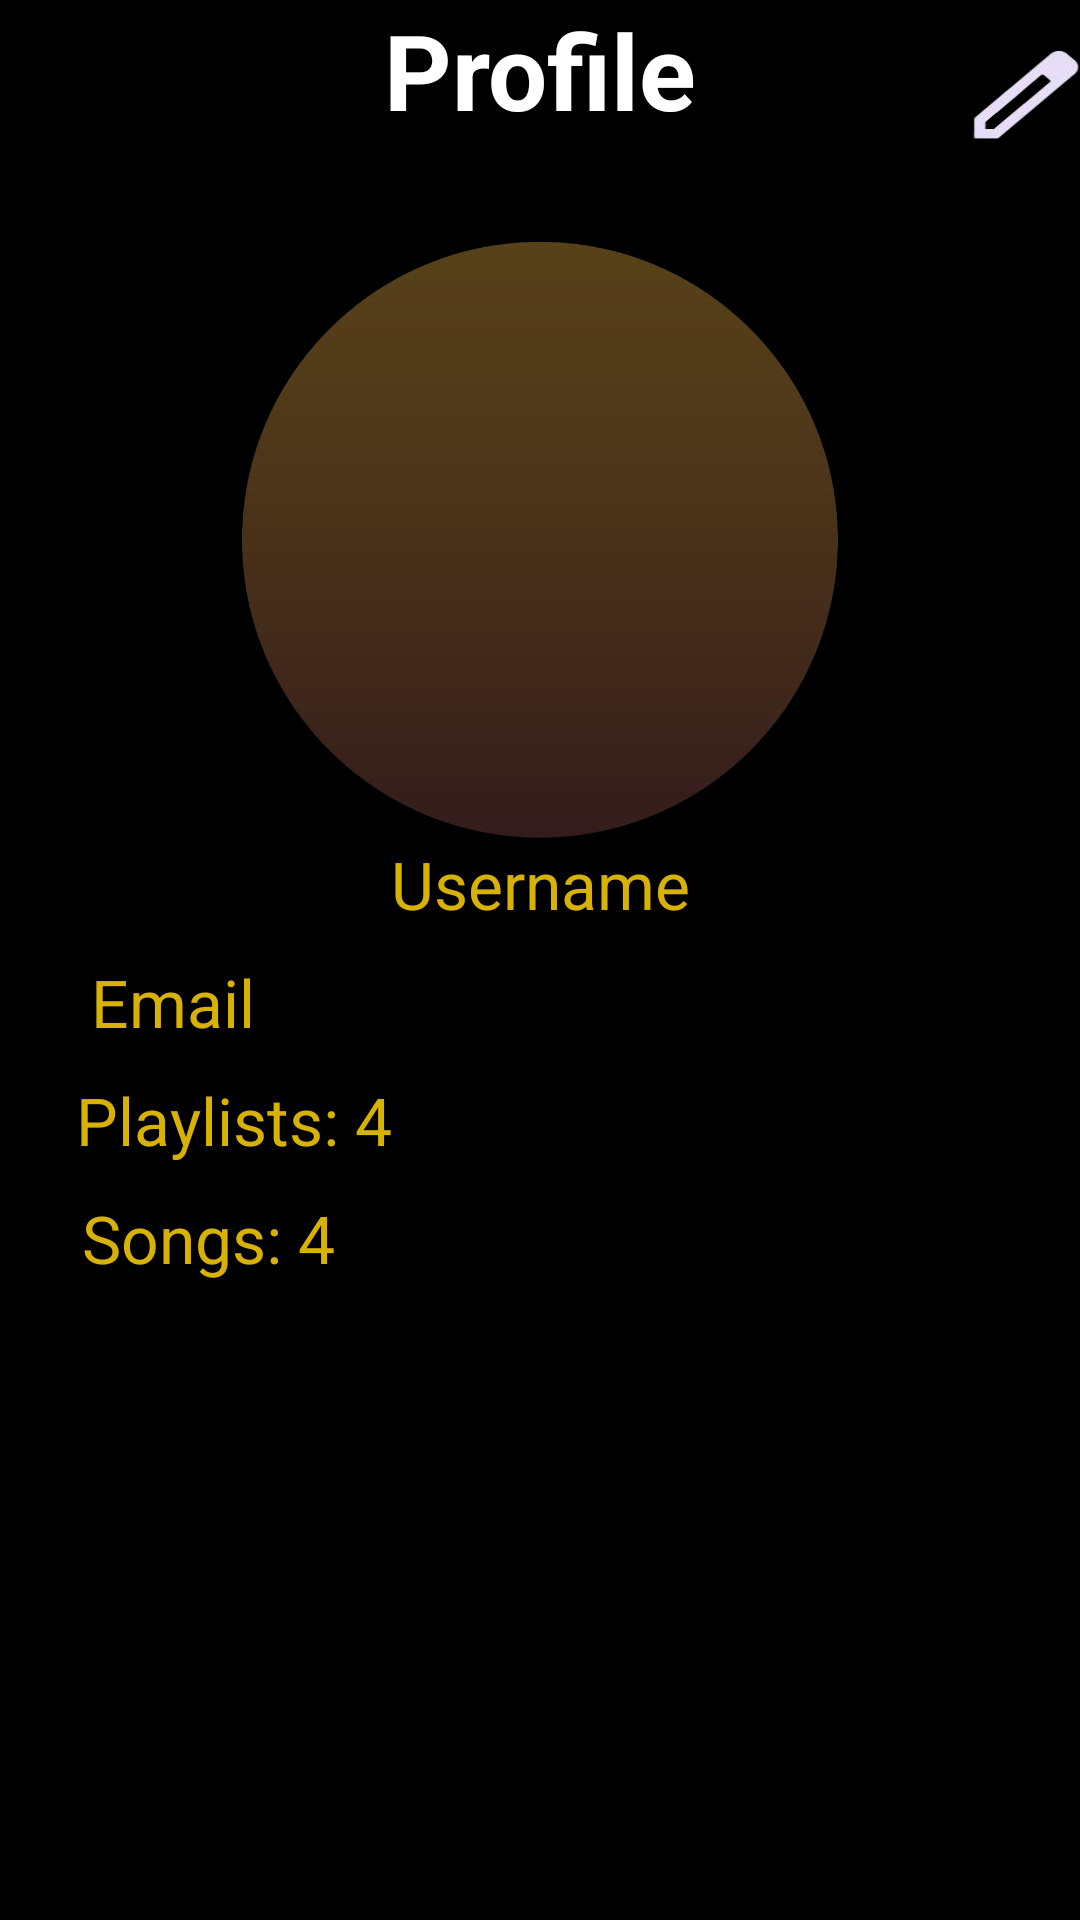

Android layout source for this screen:
<!-- AndroidManifest.xml: application theme Theme.Assignment1 -->
<!-- res/layout/fragment_profile.xml -->
<?xml version="1.0" encoding="utf-8"?>
<LinearLayout xmlns:android="http://schemas.android.com/apk/res/android"
    xmlns:app="http://schemas.android.com/apk/res-auto"
    xmlns:tools="http://schemas.android.com/tools"
    android:layout_width="match_parent"
    android:layout_height="match_parent"
    tools:context=".MainActivity"
    android:background="@color/black"
    android:orientation="vertical">
    <LinearLayout
        android:layout_width="match_parent"
        android:layout_height="wrap_content"
        android:orientation="horizontal"
        android:weightSum="1">
    <Button
        android:layout_weight="0.1"
        android:layout_width="0dp"
        android:layout_height="50dp"
        android:background="@drawable/ic_baseline_arrow_back_24"
        android:clickable="true"
        android:focusable="true"
        android:id="@+id/backProfile"
        />
    <TextView
        android:layout_weight="0.8"
        android:gravity="center"
        android:layout_width="0dp"
        android:layout_height="wrap_content"
        android:text="@string/profile"
        android:textColor="@color/white"
        android:textSize="35sp"
        android:textStyle="bold"
        />

    <Button
        android:layout_weight="0.1"
        android:id="@+id/profileEditProfile"
        android:layout_width="0dp"
        android:layout_height="30dp"
        android:background="@drawable/edit"
        android:clickable="true"
        android:focusable="true" />
    </LinearLayout>
    <View
        android:layout_width="match_parent"
        android:layout_height="30dp"/>
    <LinearLayout
        android:layout_width="match_parent"
        android:gravity="center"
        android:layout_height="wrap_content">
        <ImageView
            android:layout_width="match_parent"
            android:layout_height="200dp"
            android:src="@drawable/gradientcircle" />
    </LinearLayout>
    <LinearLayout
        android:layout_width="match_parent"
        android:layout_height="wrap_content"
        android:orientation="vertical">
        <TextView
            android:layout_width="match_parent"
            android:layout_height="wrap_content"
            android:text="@string/username"
            android:gravity="center"
            android:textColor="@color/yellow"
            android:textSize="22sp"
            />
        <View
            android:layout_width="match_parent"
            android:layout_height="10dp"/>
        <LinearLayout
            android:layout_width="match_parent"
            android:layout_height="wrap_content"
            android:weightSum="1">
            <View
                android:layout_weight="0.1"
                android:layout_width="0dp"
                android:layout_height="0dp"/>
        <TextView
            android:layout_width="wrap_content"
            android:layout_height="wrap_content"
            android:text="@string/email"
            android:textColor="@color/yellow"
            android:textSize="22sp"
            />
        </LinearLayout>
        <View
            android:layout_width="match_parent"
            android:layout_height="10dp"/>
        <LinearLayout
            android:layout_width="match_parent"
            android:layout_height="wrap_content"
            android:weightSum="1">
            <View
                android:layout_weight="0.1"
                android:layout_width="0dp"
                android:layout_height="0dp"/>
        <TextView
            android:layout_width="wrap_content"
            android:layout_height="wrap_content"
            android:text="@string/profilePlaylist4"
            android:textColor="@color/yellow"
            android:textSize="22sp"
            />
        </LinearLayout>
        <View
            android:layout_width="match_parent"
            android:layout_height="10dp"/>
        <LinearLayout
            android:layout_width="match_parent"
            android:layout_height="wrap_content"
            android:weightSum="1">
            <View
                android:layout_weight="0.1"
                android:layout_width="0dp"
                android:layout_height="0dp"/>
        <TextView
            android:layout_width="wrap_content"
            android:layout_height="wrap_content"
            android:text="@string/profileSong4"
            android:textColor="@color/yellow"
            android:textSize="22sp"
            />
        </LinearLayout>
        <View
            android:layout_width="match_parent"
            android:layout_height="180dp"/>

    </LinearLayout>



</LinearLayout>
<!-- resources referenced by this layout -->
<resources>
  <color name="black">#FF000000</color>
  <color name="white">#FFFFFFFF</color>
  <color name="yellow">#d7b104</color>
  <!-- drawable edit: png bitmap (drawable-v24, 12278 bytes) -->
  <!-- drawable gradientcircle: png bitmap (drawable-v24, 93805 bytes) -->
  <string name="email">Email</string>
  <string name="profile">Profile</string>
  <string name="profilePlaylist4">Playlists: 4</string>
  <string name="profileSong4">Songs: 4</string>
  <string name="username">Username</string>
  <style name="Theme.Assignment1" parent="Theme.MaterialComponents.DayNight.NoActionBar">
          
          <item name="colorPrimary">#FFFFFF</item>
          <item name="colorPrimaryVariant">@color/black</item>
          <item name="colorOnPrimary">@color/yellow</item>
          
          <item name="colorSecondary">@color/teal_200</item>
          <item name="colorSecondaryVariant">@color/teal_700</item>
          <item name="colorOnSecondary">@color/black</item>
          
          <item name="android:statusBarColor">?attr/colorPrimaryVariant</item>
          
      </style>
  <color name="teal_200">#FF03DAC5</color>
  <color name="teal_700">#FF018786</color>
</resources>
